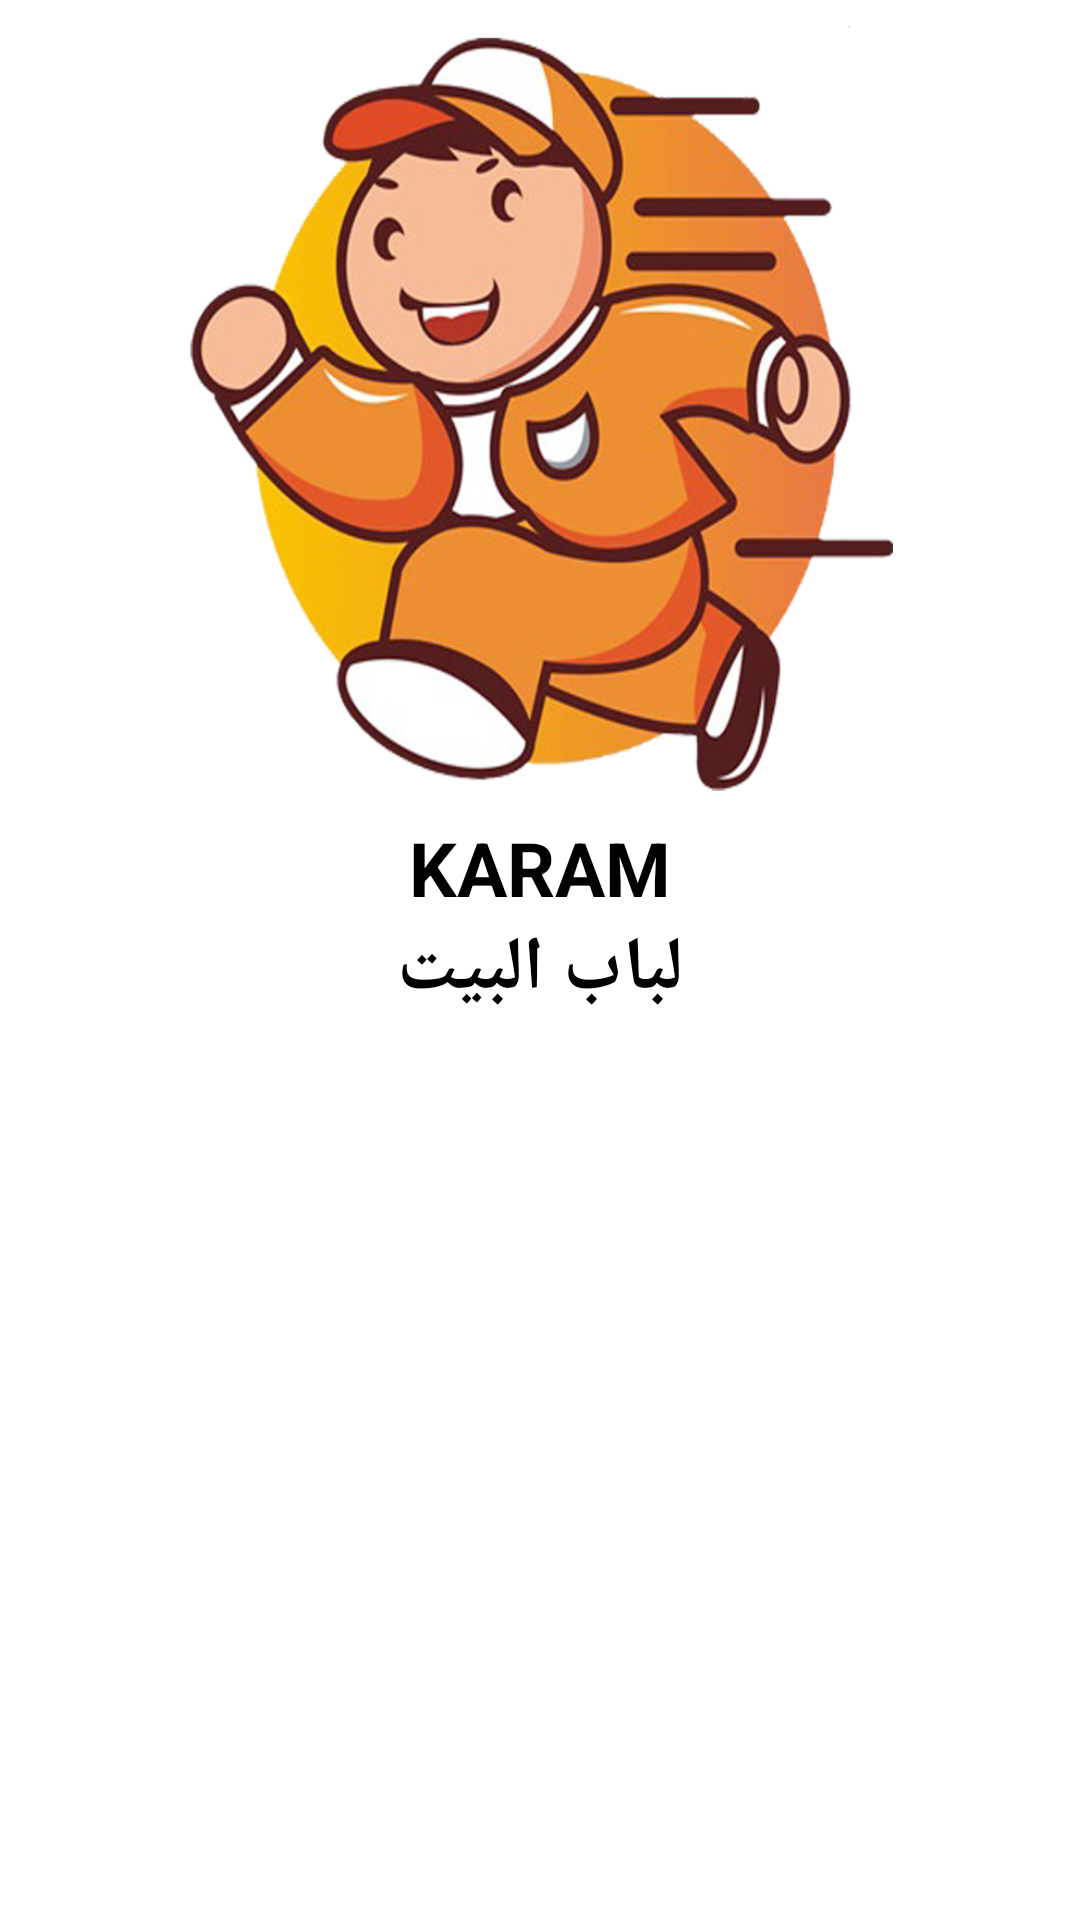

The Android layout XML behind this screen, and the referenced resources:
<!-- AndroidManifest.xml: application theme AppTheme -->
<!-- res/layout/activity_splash.xml -->
<?xml version="1.0" encoding="utf-8"?>
<layout xmlns:android="http://schemas.android.com/apk/res/android"
    xmlns:app="http://schemas.android.com/apk/res-auto">

    <androidx.constraintlayout.widget.ConstraintLayout
        android:id="@+id/cons"
        android:layout_width="match_parent"
        android:layout_height="match_parent"

        >

        <ImageView
            android:id="@+id/image"
            android:layout_width="match_parent"
            android:layout_height="0dp"
            android:src="@drawable/splash"
            app:layout_constraintBottom_toTopOf="@+id/ll"
            app:layout_constraintEnd_toEndOf="parent"
            app:layout_constraintHorizontal_bias="0"
            app:layout_constraintStart_toStartOf="parent"
            app:layout_constraintTop_toTopOf="parent" />

        <LinearLayout
            android:id="@+id/ll"
            android:layout_width="match_parent"
            android:layout_height="wrap_content"
            android:orientation="vertical"
            app:layout_constraintVertical_bias="0"

            app:layout_constraintTop_toBottomOf="@+id/image"
            app:layout_constraintBottom_toBottomOf="parent"
            android:layout_marginBottom="300dp"
            >

            <TextView
                android:layout_width="match_parent"
                android:layout_height="wrap_content"
                android:gravity="center"
                android:text="KARAM"
                android:textStyle="bold"
                android:textColor="@color/black"
                android:textSize="25sp" />

            <TextView
                android:layout_width="match_parent"
                android:layout_height="wrap_content"
                android:gravity="center"
                android:textStyle="bold"
                android:text="لباب البيت"
                android:textColor="@color/black"
                android:textSize="25sp" />
        </LinearLayout>

    </androidx.constraintlayout.widget.ConstraintLayout>
</layout>
<!-- resources referenced by this layout -->
<resources>
  <color name="black">#000</color>
  <!-- drawable splash: png bitmap (drawable, 507456 bytes) -->
</resources>
